Run: headless pygame with SDL's dummy video driver; simulated clock (each Clock.tick advances the game by its frame time, no real sleeping); random seed 0; keys injected as events and as key.get_pressed() state; no mouse input.
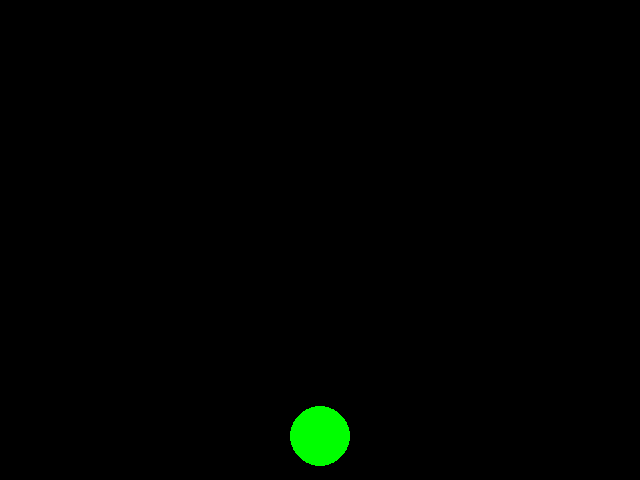
Frame 1 of 4 · flips 1–60 · no input
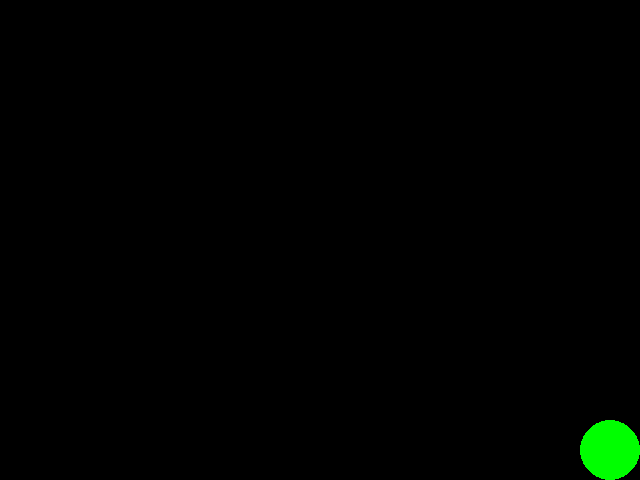
Frame 2 of 4 · flips 61–180 · tapped SPACE, RETURN · held RIGHT (→), D
Frame 3 of 4 · flips 181–300 · held DOWN (↓), S · screen unchanged from frame 2, image omitted
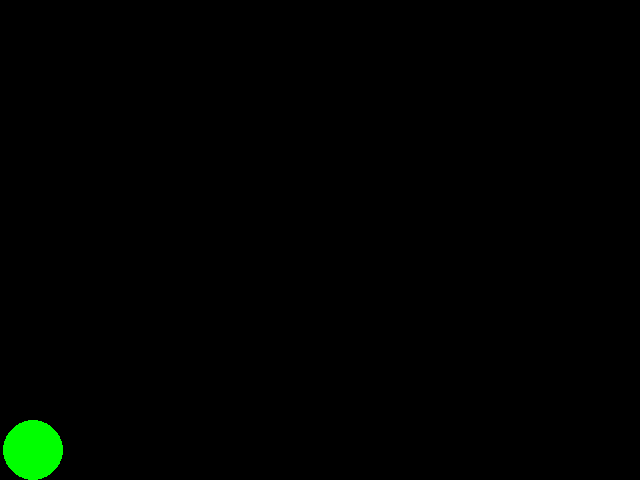
Frame 4 of 4 · flips 301–420 · held LEFT (←), A, UP (↑), W

The pygame program that drew these frames:

import pygame
from pygame.locals import *
from sys import exit

pygame.init()

largura = 640
altura = 480

tela = pygame.display.set_mode((largura, altura))
pygame.display.set_caption('Jogo')
relogio = pygame.time.Clock()

x = 320
y = 0

Vv = 0
Vl = 0
Ab = 1
Al = 0

while 1:

	relogio.tick(60)
	tela.fill((0,0,0))

	for event in pygame.event.get():
		if event.type == QUIT:
			pygame.quit()
			exit()
		if event.type == KEYDOWN:
			if event.key == K_w:
				Vv = -20
	

	#Testando se o bloco verde já chegou no chão
	if(y >= 450 and Vv >= 0):
		Vv = -(int(Vv/2.1))
		y = 450
	else:
		y+=Vv
		Vv+=Ab

	#Testando se esta tentando mover o bloco verde para os lados
	if(pygame.key.get_pressed()[K_a] or pygame.key.get_pressed()[K_d]):
		if(pygame.key.get_pressed()[K_a]):
			Al = -1
		else:
			Al = 1
	else:
		Al = 0

	Vl += Al
	x+=Vl

	#Testando se o bloco verde bate nos cantos da tela
	if(x >= 610 or x <= 30):
		if(x >= 610):
			x = 610
		else:
			x = 30
		Vl = -int(Vl/1.5)

	pygame.draw.circle(tela,(0,255,0),(x,y),30)
	pygame.display.update()	
